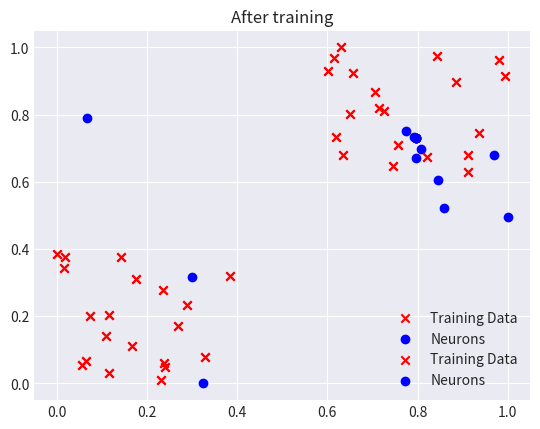

Python code for this plot:
# Kohonen Self-Organizing Maps (SOM)

import numpy as np
import matplotlib.pyplot as plt


class SOM:
    @staticmethod
    def norm_data(data):
        min_value = np.min(data)
        max_value = np.max(data)
        normalized_data = (data - min_value) / (max_value - min_value)
        return normalized_data

    # Function to initialize weights
    @staticmethod
    def init_weights(num_neurons, input_dim):
        weights = np.random.rand(num_neurons, input_dim)
        min_weight = np.min(weights)
        max_weight = np.max(weights)
        normalized_weights = (weights - min_weight) / (max_weight - min_weight)
        return normalized_weights

    # =============TRAIN PHASE=============
    def train(self, num_neurons, data, input_dim, alpha, epoch_max):
        normalized_data = self.norm_data(data)
        normalized_weights = self.init_weights(num_neurons, input_dim)
        for epoch in range(epoch_max):
            for data in normalized_data:
                # Compute the Euclidean distance
                distances = np.linalg.norm(normalized_weights - data, axis=1)
                # Winner neuron
                k = np.argmin(distances)

                # Update the weights of the winner neuron
                normalized_weights[k] += alpha * (data - normalized_weights[k])

                # Update the neighboring neurons
                for neighbor in range(num_neurons):
                    # Compute the distance from the winner neuron
                    dist_tok = np.linalg.norm(normalized_weights[neighbor] - normalized_weights[k])

                    if dist_tok < 0.7:
                        normalized_weights[neighbor] += alpha * np.exp(-(dist_tok ** 2) / (2 * (alpha ** 2))) * (
                                data - normalized_weights[neighbor])

        return normalized_weights


def plot(data, weights, title):
    with plt.style.context('seaborn-v0_8-darkgrid'):
        plt.scatter(data[:, 0], data[:, 1], c='r', marker='x', label='Training Data')
        plt.scatter(weights[:, 0], weights[:, 1], c='b', marker='o', label='Neurons')
        plt.title(title)
        plt.legend()
        plt.show()

    # TESTING


def generate_data(num_points_p_class, num_classes):
    np.random.seed(42)
    data = []
    labels = []

    for i in range(num_classes):
        points = np.random.rand(num_points_p_class, 2) * 2

        if i == 1:
            points += np.array([3, 3])
        elif i == 2:
            points += np.array([0, 4])
        elif i == 3:
            points += np.array([3, 0])

        data.append(points)
        labels.append(np.full(num_points_p_class, i))

    data = np.vstack(data)
    y = np.concatenate(labels)

    return data, y


X_train_som, labels_som = generate_data(num_points_p_class=20, num_classes=2)

model = SOM()

norm_X_train_som = model.norm_data(X_train_som)
weights_som = model.init_weights(num_neurons=8, input_dim=2)
plot(norm_X_train_som, weights_som, title='Before the training')

pretrained_weights_som = model.train(num_neurons=8, data=norm_X_train_som, input_dim=2, alpha=0.4, epoch_max=400)
plot(norm_X_train_som, pretrained_weights_som, title='After training')
